Run: headless pygame with SDL's dummy video driver; simulated clock (each Clock.tick advances the game by its frame time, no real sleeping); random seed 0; keys injected as events and as key.get_pressed() state; no mouse input.
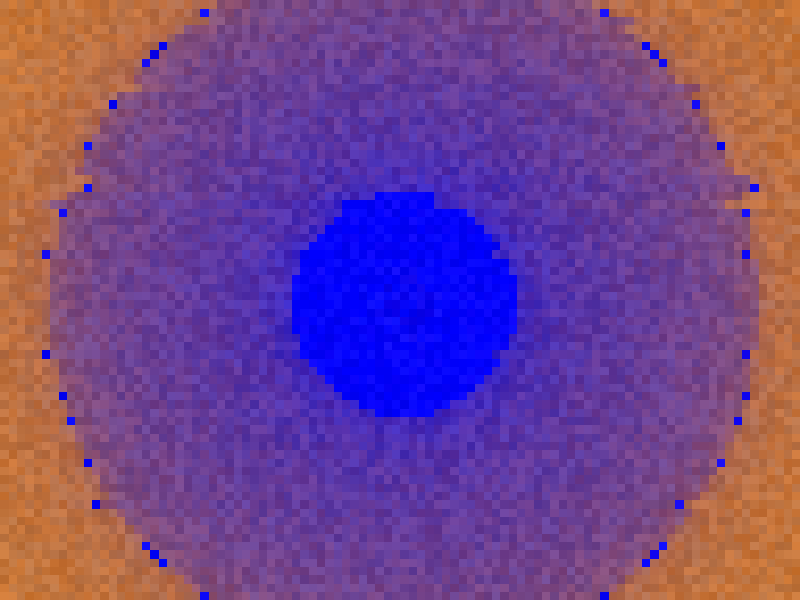
Frame 1 of 3 · flips 1–60 · no input
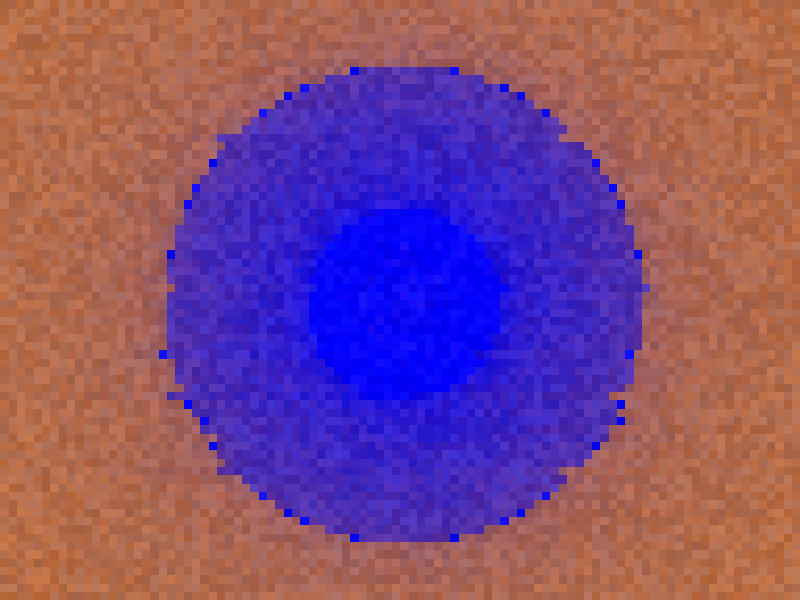
Frame 2 of 3 · flips 61–180 · tapped SPACE, RETURN · held RIGHT (→), D
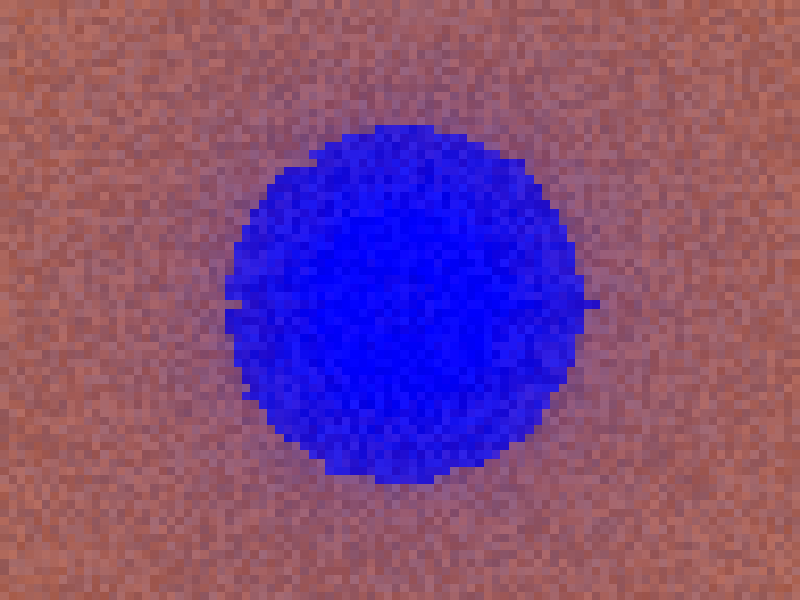
Frame 3 of 3 · flips 181–300 · held DOWN (↓), S

The pygame program that drew these frames:

import pygame
import math
import time
import random

# ---------- CONFIG ----------
SCREEN_W, SCREEN_H = 800, 600
RAY_W, RAY_H = 96, 72          # internal resolution
MAX_STEPS = 40
MAX_DIST = 18.0
EPSILON = 0.02
FPS = 30

# ---------- SDFs ----------
def sdf_sphere(p, r):
    return math.sqrt(p[0]**2 + p[1]**2 + p[2]**2) - r

def sdf_tunnel(p, t):
    x, y, z = p
    radius = 1.2 + 0.3 * math.sin(z * 2 + t)
    thickness = 0.08
    return abs(math.sqrt(x*x + y*y) - radius) - thickness

def scene_sdf(p, t):
    sphere_pos = (
        p[0],
        p[1] + math.sin(t * 1.5) * 0.4,
        p[2] - 3
    )
    return min(
        sdf_tunnel(p, t),
        sdf_sphere(sphere_pos, 0.6)
    )

# ---------- RAYMARCH ----------
def raymarch(ro, rd, t):
    dist = 0.0
    for _ in range(MAX_STEPS):
        p = (
            ro[0] + rd[0] * dist,
            ro[1] + rd[1] * dist,
            ro[2] + rd[2] * dist,
        )
        d = scene_sdf(p, t)
        if d < EPSILON:
            return dist
        dist += d * 0.9
        if dist > MAX_DIST:
            break
    return None

# ---------- MAIN ----------
pygame.init()
screen = pygame.display.set_mode((SCREEN_W, SCREEN_H))
pygame.display.set_caption("VHS Raymarch Background")
clock = pygame.time.Clock()

surf = pygame.Surface((RAY_W, RAY_H))
prev_surf = pygame.Surface((RAY_W, RAY_H))

running = True
while running:
    t = time.time() * 0.8

    for event in pygame.event.get():
        if event.type == pygame.QUIT:
            running = False

    # VHS scanline jitter
    scanline_offsets = [
        random.randint(-2, 2) if random.random() < 0.12 else 0
        for _ in range(RAY_H)
    ]

    # Occasional vertical tear
    tear_line = random.randint(0, RAY_H) if random.random() < 0.05 else None

    for y in range(RAY_H):
        for x in range(RAY_W):
            nx = ((x + scanline_offsets[y]) / RAY_W - 0.5) * 2
            ny = (y / RAY_H - 0.5) * 2 * (RAY_H / RAY_W)

            ro = (0, 0, -5 + t)

            length = math.sqrt(nx*nx + ny*ny + 1.5*1.5)
            rd = (nx / length, ny / length, 1.5 / length)

            d = raymarch(ro, rd, t)

            if d is None:
                base = 10
            else:
                base = max(0, 255 - int(d * 45))

            # VHS color bleed
            bleed = random.randint(-8, 8)
            r = min(255, max(0, base + bleed))
            g = min(255, max(0, int(base * 0.6)))
            b = min(255, max(0, 255 - base - bleed))

            # Noise shimmer
            noise = random.randint(-12, 12)
            r = min(255, max(0, r + noise))
            g = min(255, max(0, g + noise))
            b = min(255, max(0, b + noise))

            # Vertical tear color swap
            if tear_line and y > tear_line:
                r, g, b = b, r, g

            surf.set_at((x, y), (r, g, b))

    # Temporal smear / phosphor persistence
    if random.random() < 0.15:
        surf.blit(prev_surf, (random.randint(-1, 1), 0))

    prev_surf.blit(surf, (0, 0))

    pygame.transform.scale(surf, (SCREEN_W, SCREEN_H), screen)
    pygame.display.flip()
    clock.tick(FPS)

pygame.quit()
